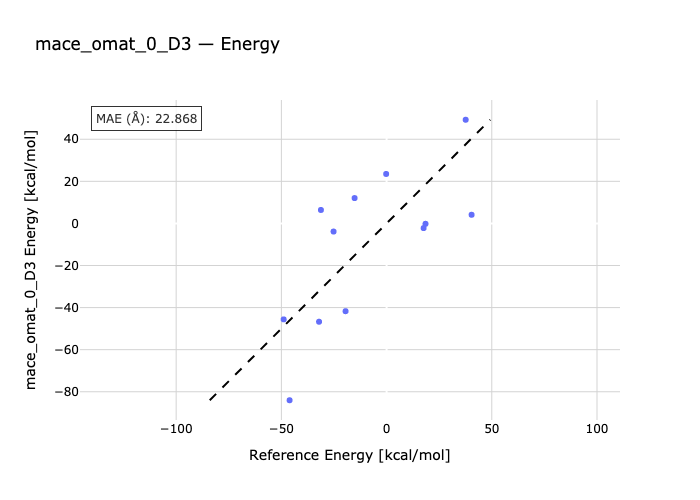

The table this chart was drawn from, first rows:
species, reference, predicted
nh3-bh3-bh3-nh3, -32.1, -46.73
nh3-bh3-h2-nh2-bh2, -0.2, 23.5
h2-nh-bh-nh2-bh2, 37.6, 49.27
cbut-nh2-bh2, -19.5, -41.72
h2-nh2-bh2-bz, -48.9, -45.6
ch-nh2-bh2, -46.1, -84.04
BH3PH3-BH3-PH3, -25.2, -3.862
K_H-BH3PH3-H2, 40.4, 4.107
BF3PMe3-BF3-PMe3, -15.2, 12.05
K_F-BF3PMe3-H2, 18.5, -0.1811
BCl3PMe3-BCl3-PMe3, -31.2, 6.388
K_Cl-BCl3PMe3-H2, 17.6, -2.217
